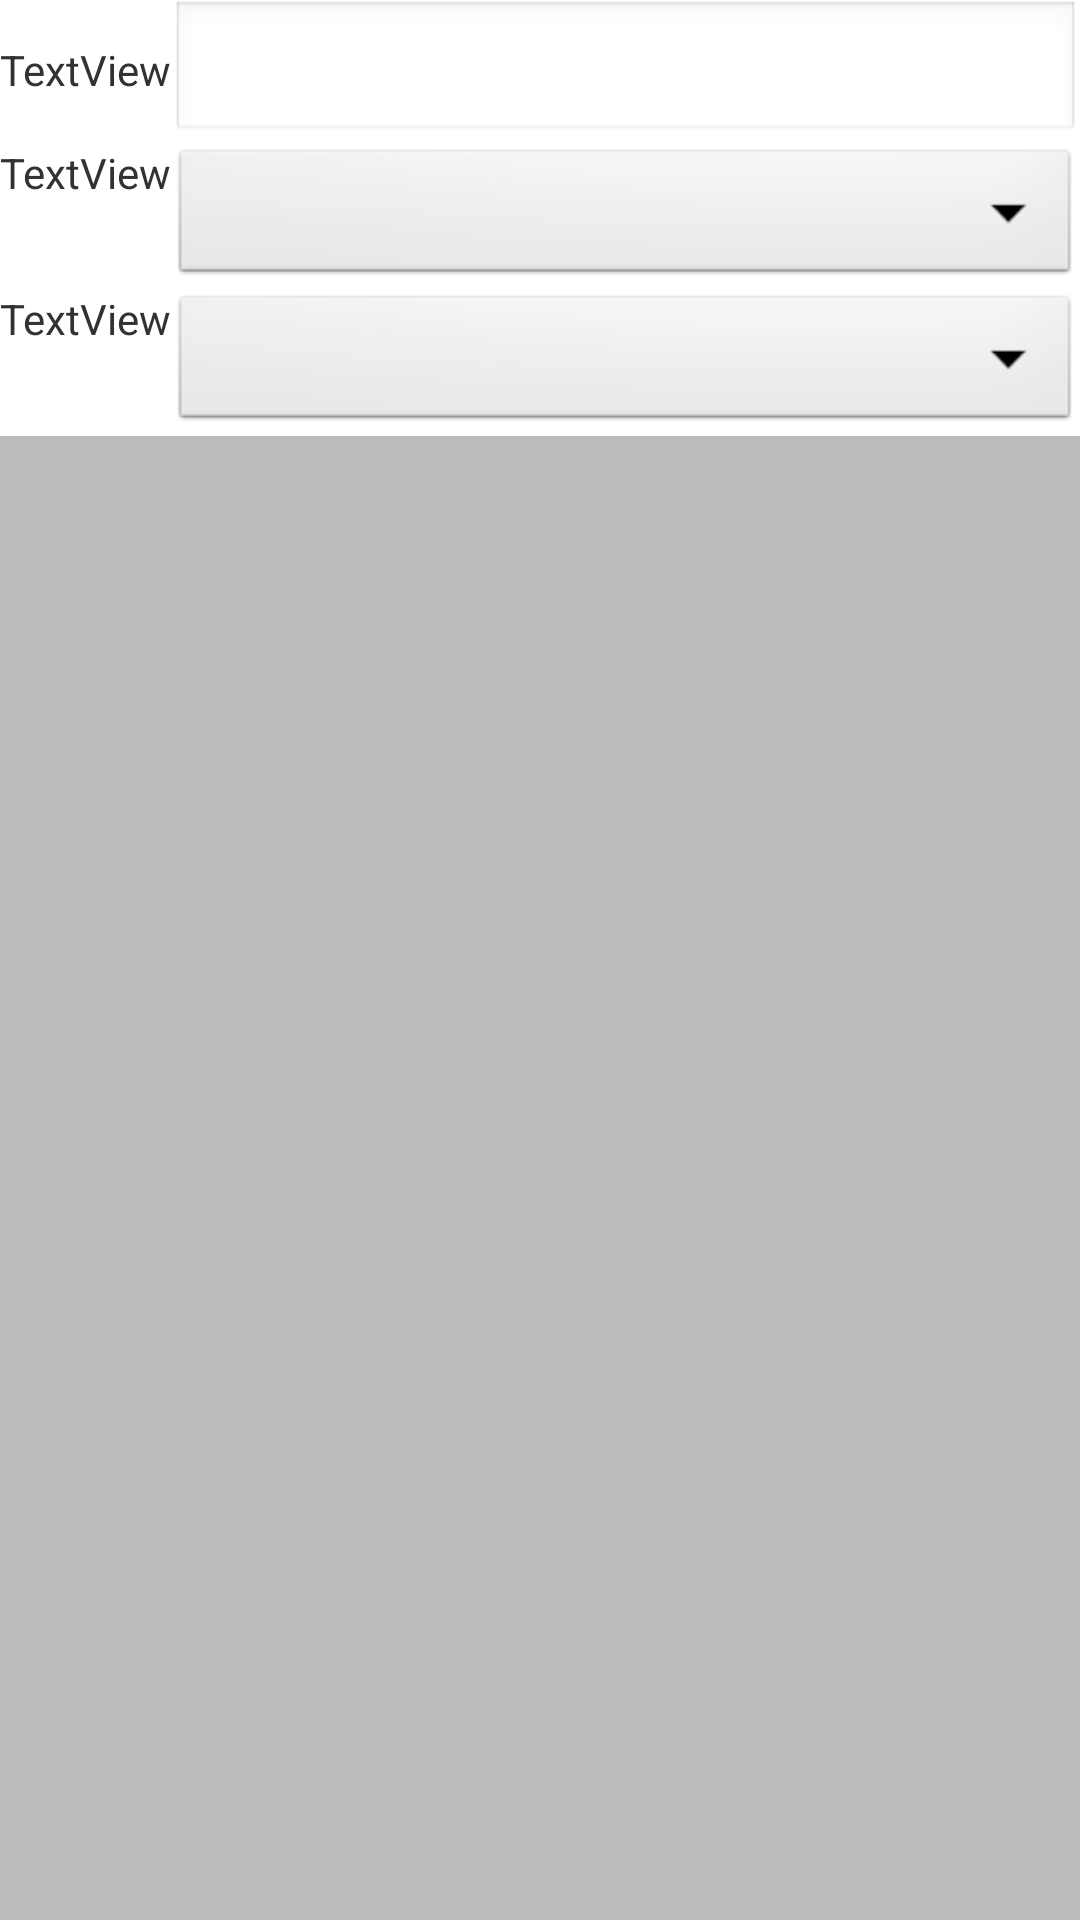

Write the Android layout XML for this screen, with the resource values it uses.
<!-- AndroidManifest.xml: application theme AppTheme -->
<!-- res/layout/add_task_view.xml -->
<LinearLayout xmlns:android="http://schemas.android.com/apk/res/android"
    xmlns:tools="http://schemas.android.com/tools"
    android:layout_width="match_parent"
    android:layout_height="match_parent"
    android:background="#bbbbbb"
    android:orientation="vertical"
    tools:context=".AddTaskActivity" >

    <LinearLayout
        android:layout_width="match_parent"
        android:layout_height="wrap_content"
        android:background="@color/white"
        android:orientation="horizontal" >

        <TextView
            android:id="@+id/name_label"
            android:layout_width="wrap_content"
            android:layout_height="wrap_content"
            android:text="TextView" />

        <EditText
            android:id="@+id/task_name"
            android:layout_width="match_parent"
            android:layout_height="wrap_content"
            android:ems="10" />
    </LinearLayout>

    <LinearLayout
        android:layout_width="match_parent"
        android:layout_height="wrap_content"
        android:background="@color/white"
        android:orientation="horizontal" >

        <TextView
            android:id="@+id/category_label"
            android:layout_width="wrap_content"
            android:layout_height="wrap_content"
            android:text="TextView" />

        <Spinner
            android:id="@+id/task_categories"
            android:layout_width="match_parent"
            android:layout_height="wrap_content" />
    </LinearLayout>

    <LinearLayout
        android:layout_width="match_parent"
        android:layout_height="wrap_content"
        android:background="@color/white"
        android:orientation="horizontal" >

        <TextView
            android:id="@+id/do_by"
            android:layout_width="wrap_content"
            android:layout_height="wrap_content"
            android:text="TextView" />

        <Spinner
            android:id="@+id/spinner2"
            android:layout_width="match_parent"
            android:layout_height="wrap_content" />

        <Spinner
            android:id="@+id/spinner3"
            android:layout_width="match_parent"
            android:layout_height="wrap_content" />

        <Spinner
            android:id="@+id/spinner4"
            android:layout_width="match_parent"
            android:layout_height="wrap_content" />
    </LinearLayout>

</LinearLayout>
<!-- resources referenced by this layout -->
<resources>
  <color name="white">#FFFFFF</color>
  <style name="AppTheme" parent="AppBaseTheme">
  
          
          <item name="android:windowNoTitle">true</item>
      </style>
  <style name="AppBaseTheme" parent="android:Theme.Light">
  
          
      </style>
</resources>
